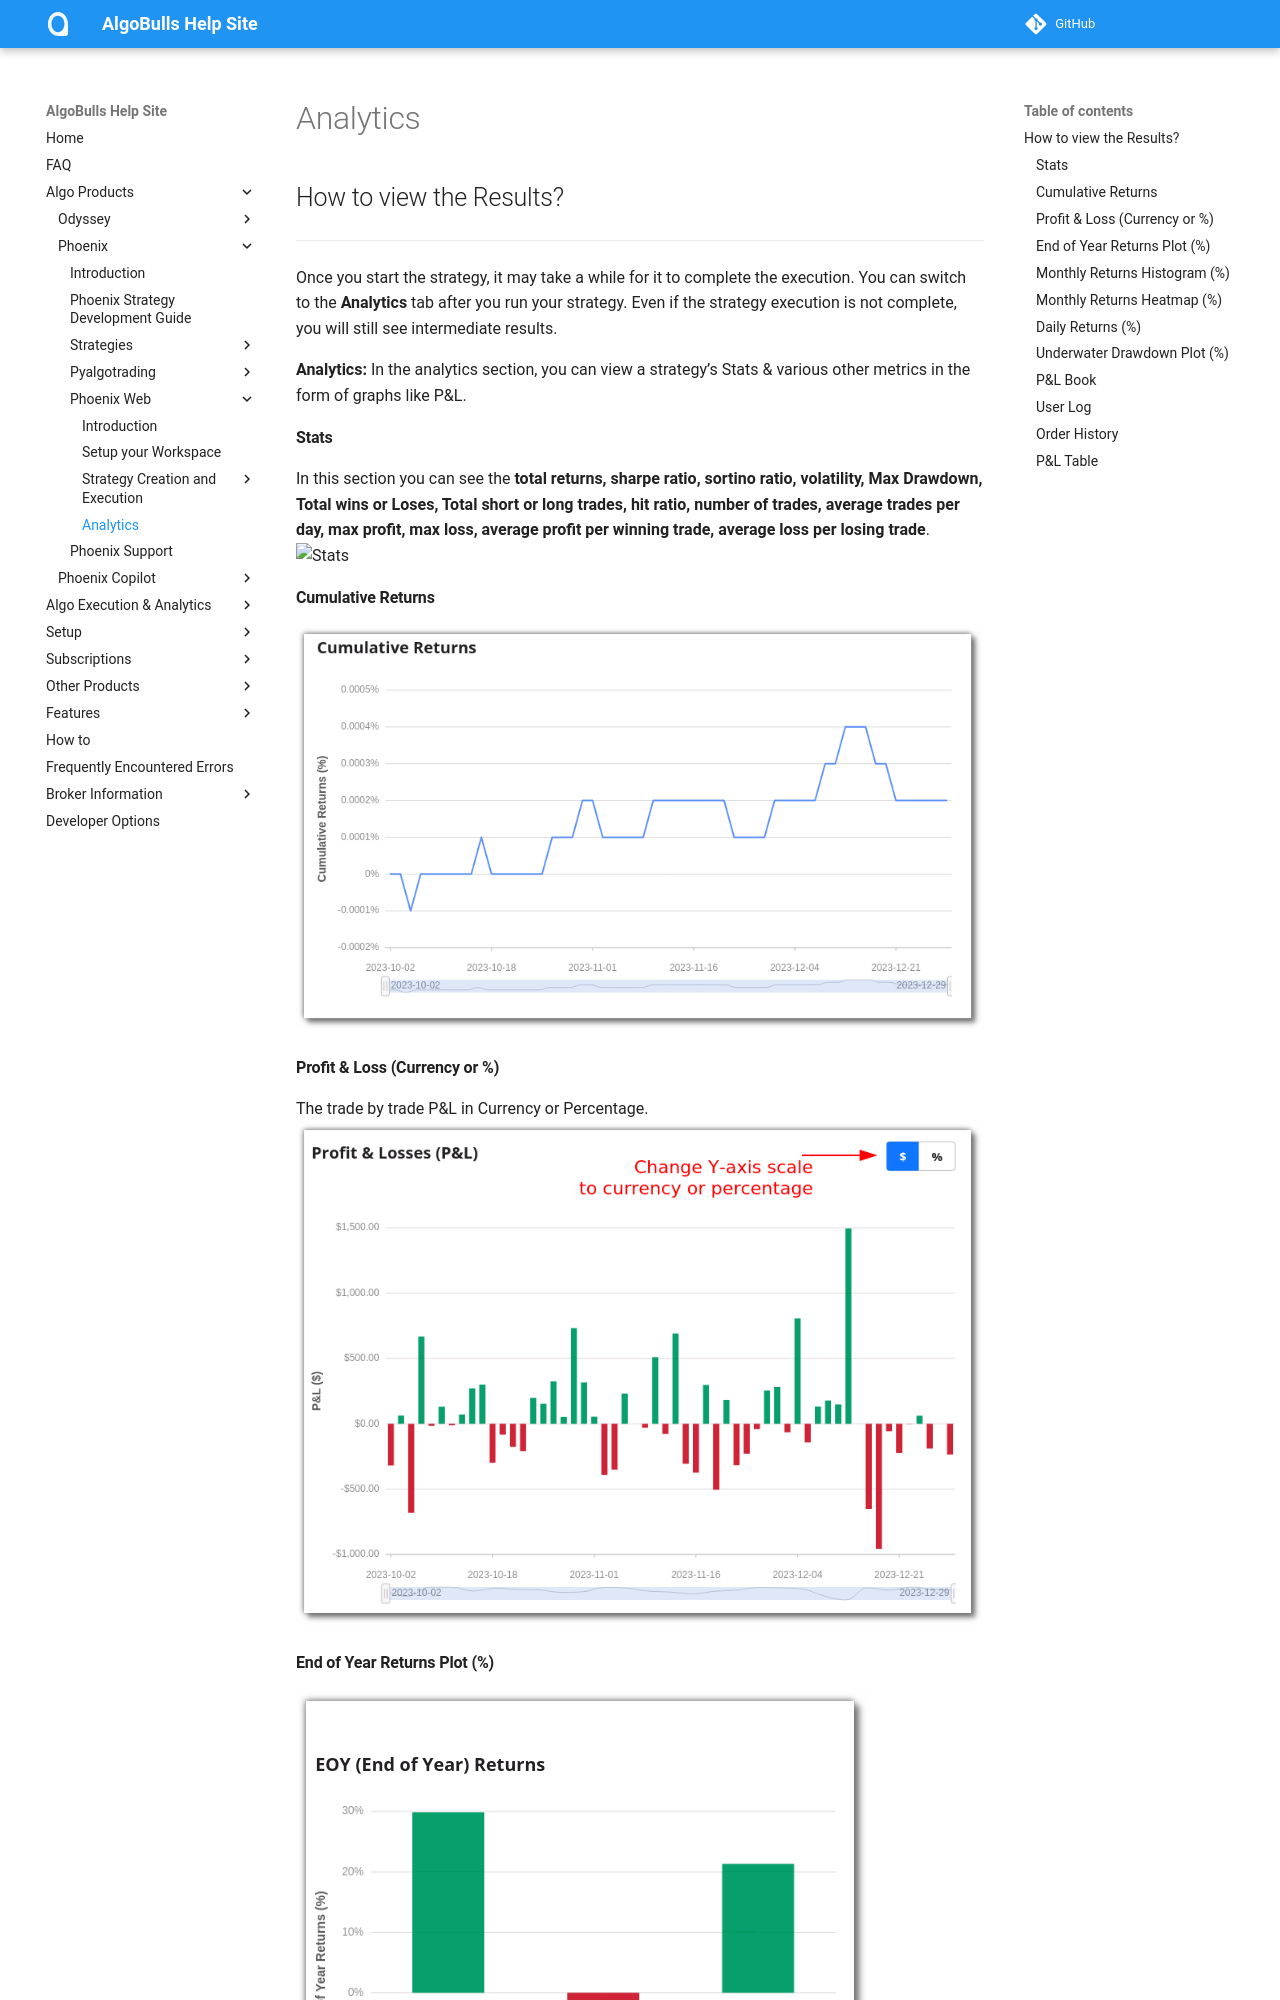

repository: algobulls/algobulls_help_site · page: member/python_build/python-build-view-results.html · generator: mkdocs

## How to view the Results?

----

Once you start the strategy, it may take a while for it to complete the execution. You can switch to the **Analytics** tab after you run your strategy. Even if the strategy execution is not complete, you will still see intermediate results.

**Analytics:** In the analytics section, you can view a strategy’s Stats & various other metrics in the form of graphs like P&L.

#### Stats
In this section you can see the **total returns, sharpe ratio, sortino ratio, volatility, Max Drawdown, Total wins or Loses, Total short or long trades, hit ratio, number of trades, average trades per day, max profit, max loss, average profit per winning trade, average loss per losing trade**.
![Stats](../python_build/imgs_v2/python_build_stats.png)
